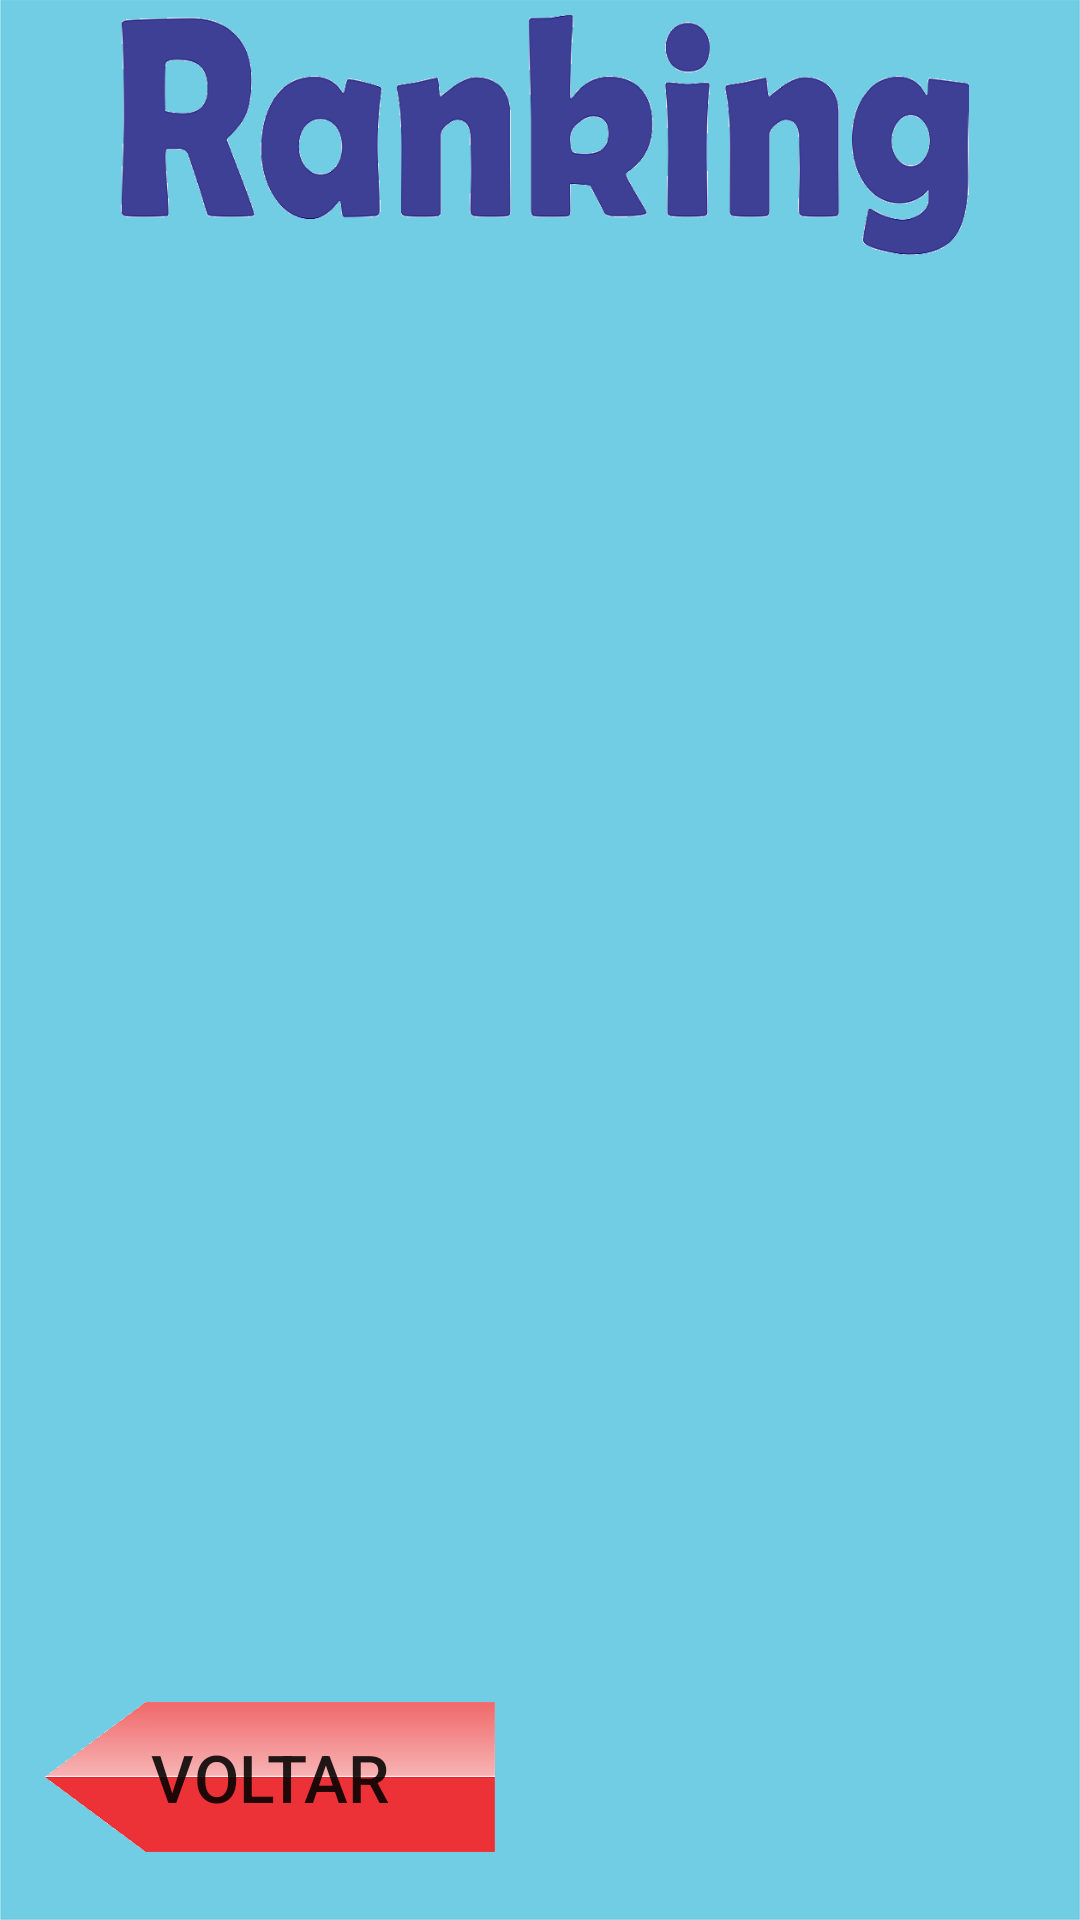

The Android layout XML behind this screen, and the referenced resources:
<!-- AndroidManifest.xml: application theme AppTheme -->
<!-- res/layout/rank.xml -->
<?xml version="1.0" encoding="utf-8"?>
<LinearLayout xmlns:android="http://schemas.android.com/apk/res/android"
    android:orientation="vertical" android:layout_width="match_parent"
    android:layout_height="match_parent"
    android:weightSum="1"
    android:keepScreenOn="true"
    android:background="@drawable/background_rank">

    <ImageView
        android:layout_marginTop="5dp"
        android:layout_width="wrap_content"
        android:layout_height="80dp"
        android:src="@drawable/rank_txt"/>


    <ListView
        android:layout_width="match_parent"
        android:layout_height="70dp"
        android:id="@+id/listView"
        android:layout_weight="0.94"
        android:layout_marginTop="20dp"/>

    <Button
        android:id="@+id/btnVoltar"
        android:layout_height="50dp"
        android:layout_width="150dp"
        android:text="@string/voltar"
        android:textSize="22sp"
        android:layout_marginTop="40dp"
        android:layout_marginLeft="15dp"
        android:background="@drawable/btn_volta"/>

</LinearLayout>
<!-- resources referenced by this layout -->
<resources>
  <!-- drawable background_rank: png bitmap (drawable-hdpi, 8175 bytes) -->
  <!-- drawable btn_volta: png bitmap (drawable, 5325 bytes) -->
  <!-- drawable rank_txt: png bitmap (drawable, 50058 bytes) -->
  <string name="voltar">Voltar</string>
  <style name="AppTheme" parent="Theme.AppCompat.Light.DarkActionBar">
          <item name="colorPrimary">@color/colorPrimary</item>
          <item name="colorPrimaryDark">@color/colorPrimaryDark</item>
          <item name="colorAccent">@color/colorAccent</item>
          <item name="windowActionBar">false</item>
          <item name="windowNoTitle">true</item>
          <item name="android:windowFullscreen">true</item>
      </style>
  <color name="colorPrimary">#3F51B5</color>
  <color name="colorPrimaryDark">#303F9F</color>
  <color name="colorAccent">#FF4081</color>
</resources>
